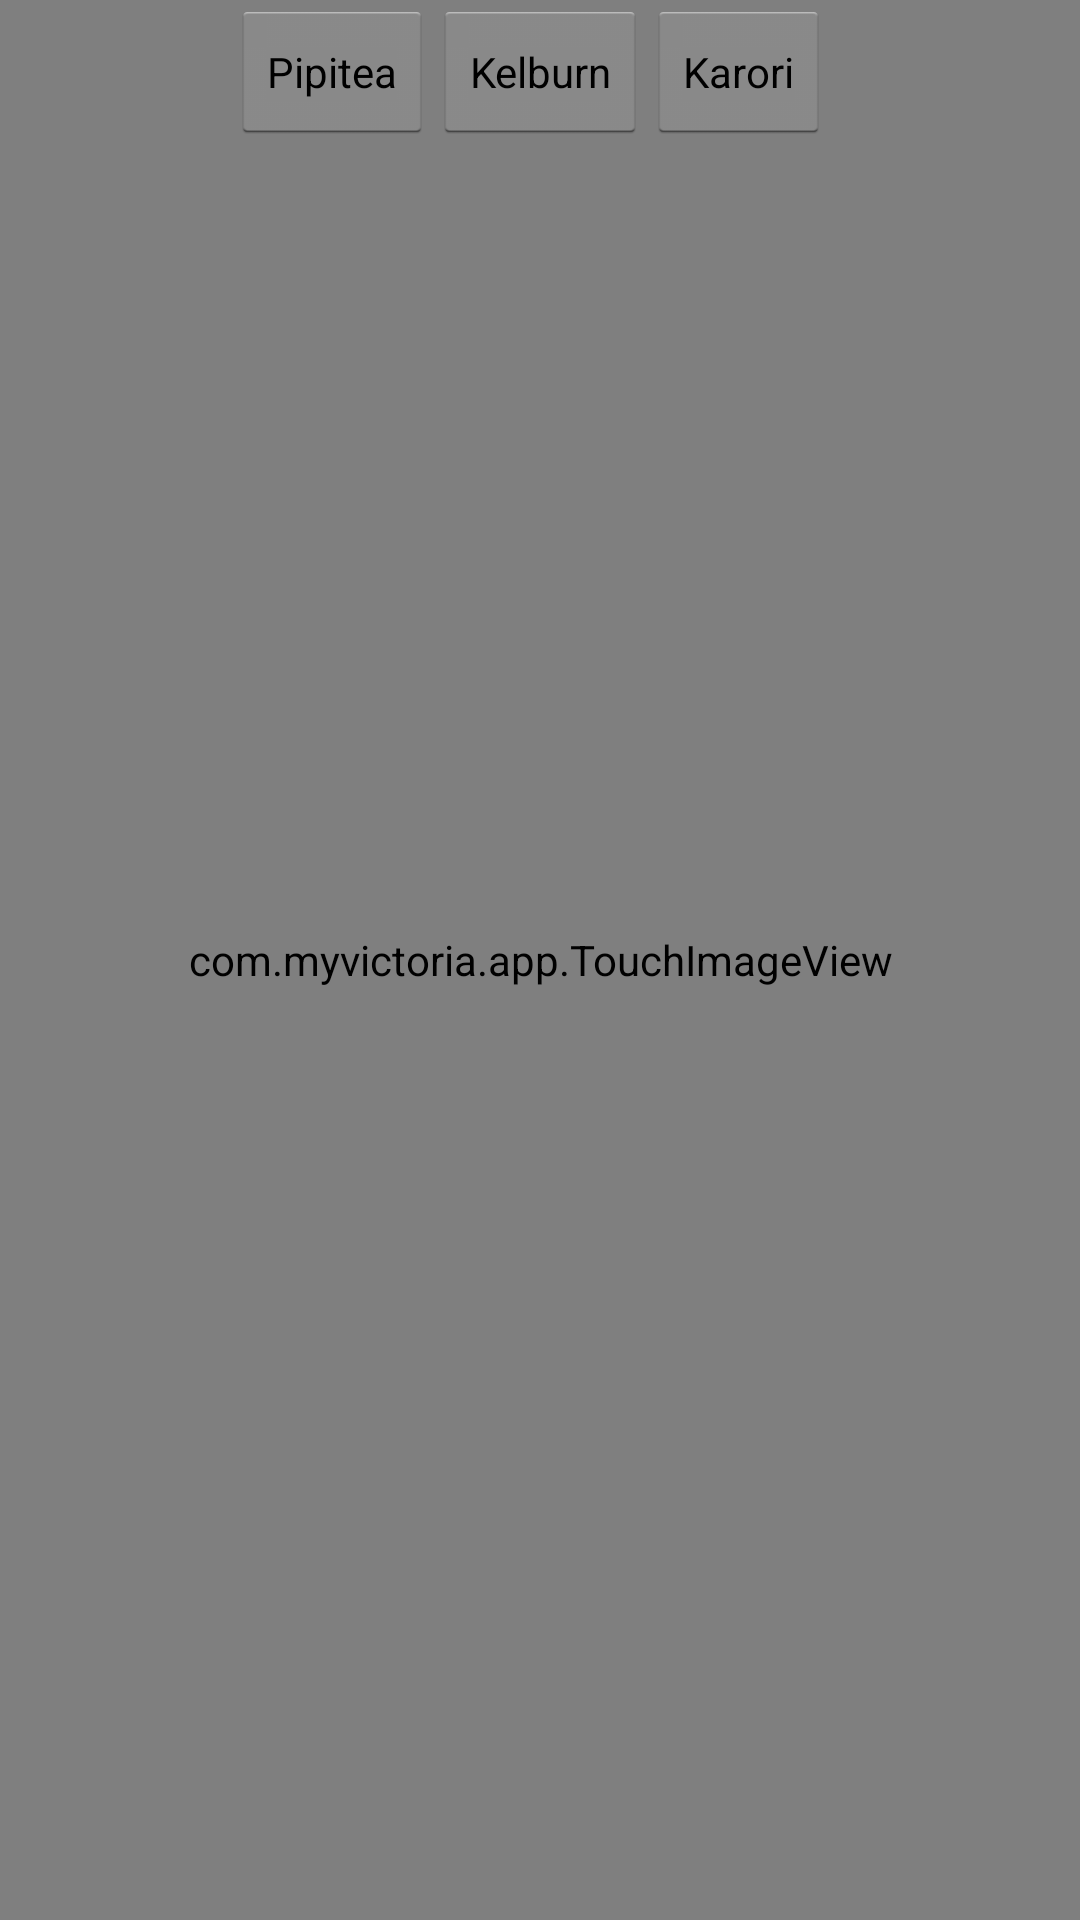

Produce the Android XML layout that renders to this screen, including the resource entries it uses.
<!-- AndroidManifest.xml: application theme AppTheme -->
<!-- res/layout/fragment_map.xml -->
<?xml version="1.0" encoding="utf-8"?>
<RelativeLayout
    android:layout_height="match_parent"
    android:layout_width="match_parent"
    xmlns:android="http://schemas.android.com/apk/res/android">



    <com.myvictoria.app.TouchImageView
        android:id="@+id/map"
        android:layout_width="fill_parent"
        android:layout_height="fill_parent"
        android:scaleType="matrix"
        android:src="@drawable/kelburn_map" />

    <Button
        style="?android:attr/buttonStyleSmall"
        android:layout_width="wrap_content"
        android:layout_height="wrap_content"
        android:text="Kelburn"
        android:id="@+id/bKelburn"
        android:layout_below="@+id/pbImage"
        android:layout_centerHorizontal="true" />

    <Button
        style="?android:attr/buttonStyleSmall"
        android:layout_width="wrap_content"
        android:layout_height="wrap_content"
        android:text="Pipitea"
        android:id="@+id/bPip"
        android:layout_alignTop="@+id/bKelburn"
        android:layout_toLeftOf="@+id/bKelburn" />

    <Button
        style="?android:attr/buttonStyleSmall"
        android:layout_width="wrap_content"
        android:layout_height="wrap_content"
        android:text="Karori"
        android:id="@+id/bKaro"
        android:layout_alignTop="@+id/bKelburn"
        android:layout_toRightOf="@+id/bKelburn" />

</RelativeLayout>
<!-- resources referenced by this layout -->
<resources>
  <style name="AppTheme" parent="@android:Theme.Holo.Light">
          <item name="android:actionBarStyle">@style/MyActionBar</item>
          <item name="android:actionOverflowButtonStyle">@android:style/Widget.Holo.ActionButton.Overflow</item>
          <item name="showcaseViewStyle">@style/CustomShowcaseTheme</item>
      </style>
  <style name="MyActionBar" parent="@android:style/Widget.Holo.Light.ActionBar.Solid.Inverse">
          <item name="android:background">#0b3e27</item>
          <item name="android:textColor">#FFFFFF</item>
      </style>
  <style name="CustomShowcaseTheme" parent="ShowcaseView">
          <item name="android:background">#7c138056</item>
          <item name="sv_buttonText">Close</item>
          <item name="android:textColor">#ffffffff</item>
      </style>
</resources>
